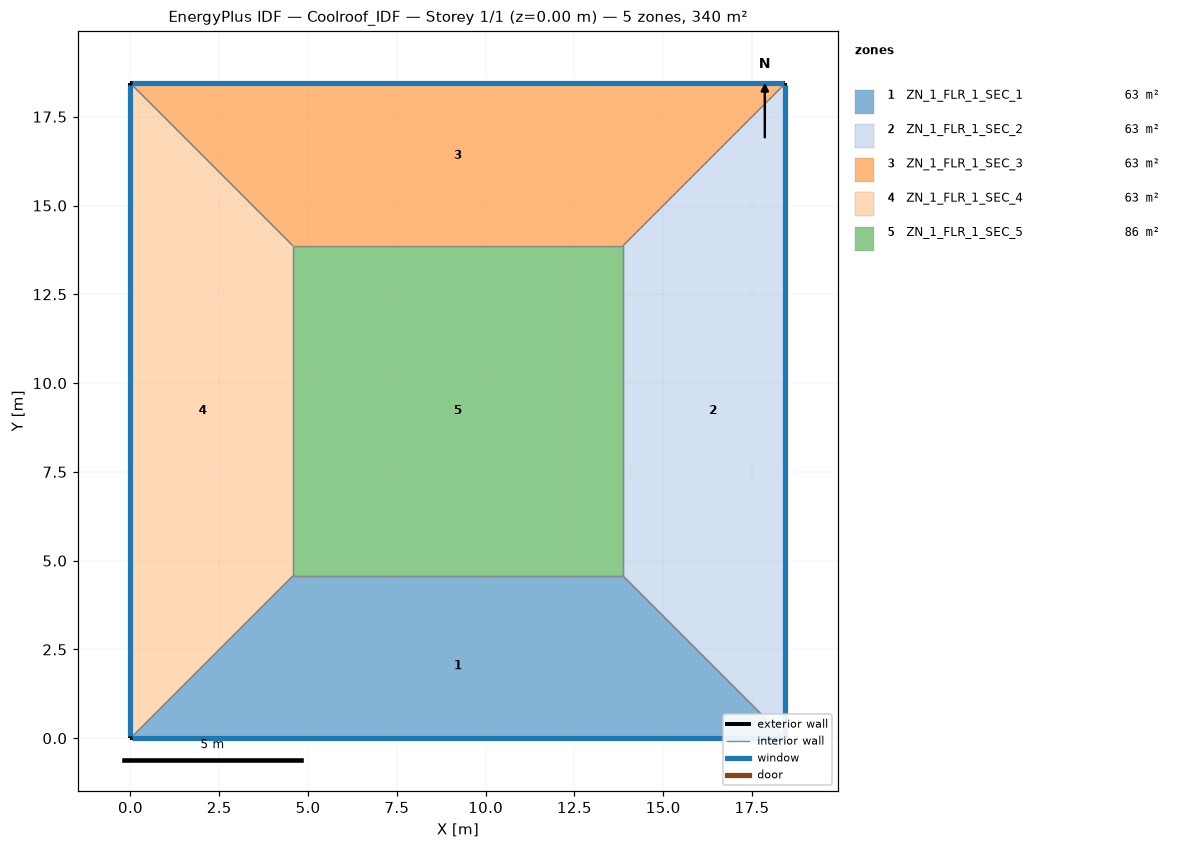
=== STOREY PLAN SPEC (per zone: floor XY polygon, exterior-wall plan segments, windows/doors) ===
zone 1: ZN_1_FLR_1_SEC_1  (63.4 m²)
  floor: (4.57, 4.57) (13.87, 4.57) (18.44, 0.00) (0.00, 0.00)
  exterior wall: (0.00, 0.00) – (18.44, 0.00)  [18.4 m]
    window: (0.05, 0.00) – (18.39, 0.00)  [19.4 m²]
  interior walls: 3
zone 2: ZN_1_FLR_1_SEC_2  (63.4 m²)
  floor: (13.87, 4.57) (13.87, 13.87) (18.44, 18.44) (18.44, 0.00)
  exterior wall: (18.44, 0.00) – (18.44, 18.44)  [18.4 m]
    window: (18.44, 0.05) – (18.44, 18.39)  [19.4 m²]
  interior walls: 3
zone 3: ZN_1_FLR_1_SEC_3  (63.4 m²)
  floor: (0.00, 18.44) (18.44, 18.44) (13.87, 13.87) (4.57, 13.87)
  exterior wall: (18.44, 18.44) – (0.00, 18.44)  [18.4 m]
    window: (18.39, 18.44) – (0.05, 18.44)  [19.4 m²]
  interior walls: 3
zone 4: ZN_1_FLR_1_SEC_4  (63.4 m²)
  floor: (0.00, 18.44) (4.57, 13.87) (4.57, 4.57) (0.00, 0.00)
  exterior wall: (0.00, 18.44) – (0.00, 0.00)  [18.4 m]
    window: (0.00, 18.39) – (0.00, 0.05)  [19.4 m²]
  interior walls: 3
zone 5: ZN_1_FLR_1_SEC_5  (86.5 m²)
  floor: (4.57, 13.87) (13.87, 13.87) (13.87, 4.57) (4.57, 4.57)
  interior walls: 4

=== DERIVED (storey summary) ===
Building: Coolroof_IDF
Storey: 1 of 1  (floor level z = 0.00 m)
Storey gross floor area: 340.0 m²
Zones on this storey: 5
  - ZN_1_FLR_1_SEC_1: floor 63.4 m²; exterior wall 18.4 m (64.5 m²); 1 window(s) 19.4 m²; WWR 30.0%
  - ZN_1_FLR_1_SEC_2: floor 63.4 m²; exterior wall 18.4 m (64.5 m²); 1 window(s) 19.4 m²; WWR 30.0%
  - ZN_1_FLR_1_SEC_3: floor 63.4 m²; exterior wall 18.4 m (64.5 m²); 1 window(s) 19.4 m²; WWR 30.0%
  - ZN_1_FLR_1_SEC_4: floor 63.4 m²; exterior wall 18.4 m (64.5 m²); 1 window(s) 19.4 m²; WWR 30.0%
  - ZN_1_FLR_1_SEC_5: floor 86.5 m²
Zone adjacency (shared interzone walls):
  - ZN_1_FLR_1_SEC_1 ↔ ZN_1_FLR_1_SEC_2
  - ZN_1_FLR_1_SEC_1 ↔ ZN_1_FLR_1_SEC_4
  - ZN_1_FLR_1_SEC_1 ↔ ZN_1_FLR_1_SEC_5
  - ZN_1_FLR_1_SEC_2 ↔ ZN_1_FLR_1_SEC_3
  - ZN_1_FLR_1_SEC_2 ↔ ZN_1_FLR_1_SEC_5
  - ZN_1_FLR_1_SEC_3 ↔ ZN_1_FLR_1_SEC_4
  - ZN_1_FLR_1_SEC_3 ↔ ZN_1_FLR_1_SEC_5
  - ZN_1_FLR_1_SEC_4 ↔ ZN_1_FLR_1_SEC_5